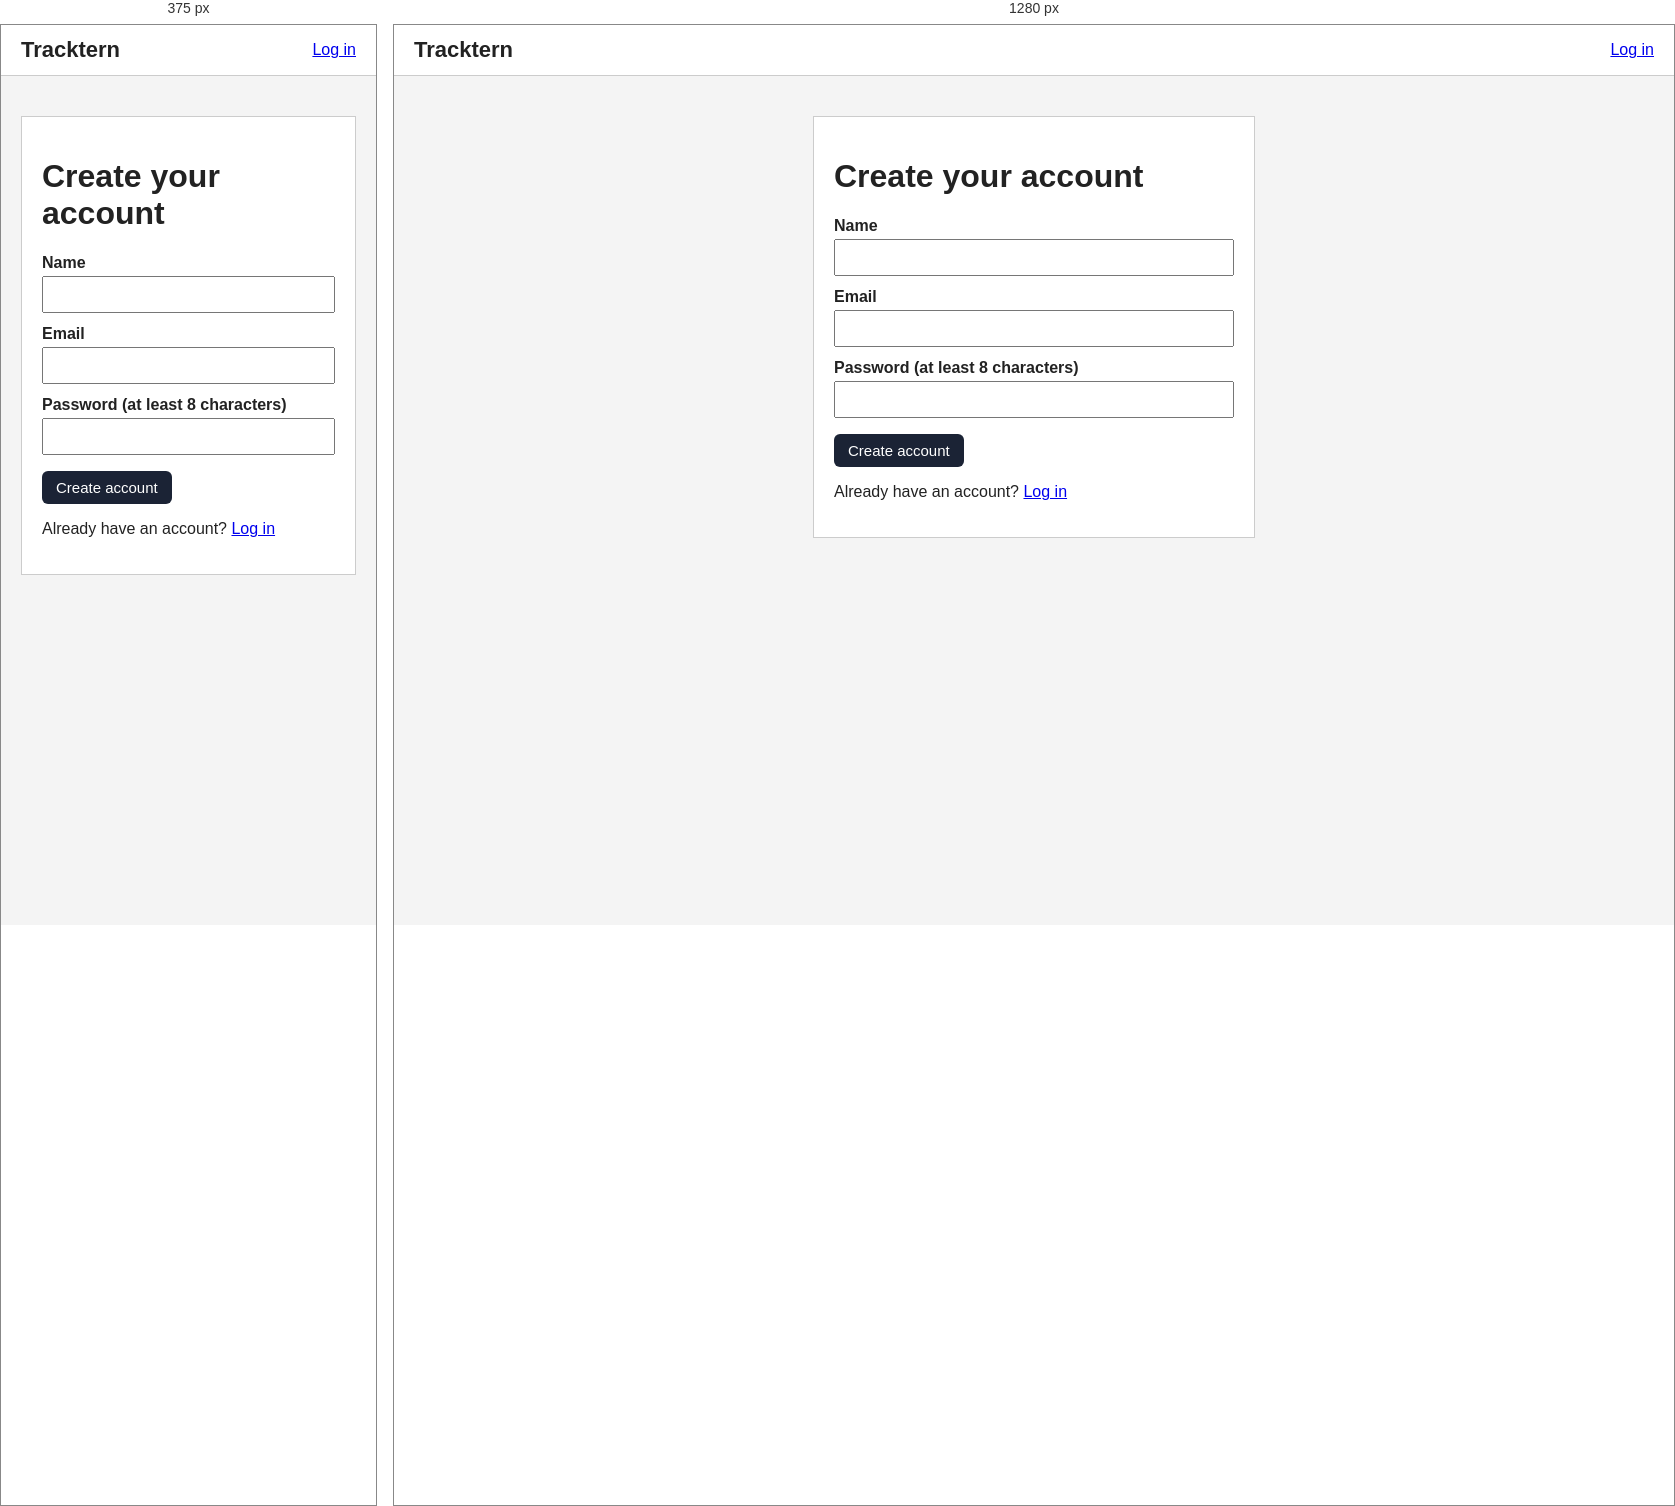
Rendered at 375 px and 1280 px, left to right.

<!-- file: signup.html -->
<!DOCTYPE html>
<html lang="en">
<head>
  <meta charset="UTF-8">
  <meta name="viewport" content="width=device-width, initial-scale=1.0">
  <title>Sign up - Tracktern</title>
  <link rel="stylesheet" href="/css/style.css">
</head>
<body>
  <header>
    <a href="/" class="logo">Tracktern</a>
    <nav>
      <a href="/login.html">Log in</a>
    </nav>
  </header>

  <main>
    <form id="signup-form" class="form-box">
      <h1>Create your account</h1>

      <label for="name">Name</label>
      <input id="name" type="text" required>

      <label for="email">Email</label>
      <input id="email" type="email" required>

      <label for="password">Password (at least 8 characters)</label>
      <input id="password" type="password" minlength="8" required>

      <p id="form-error" class="error"></p>
      <button type="submit" class="button">Create account</button>
      <p>Already have an account? <a href="/login.html">Log in</a></p>
    </form>
  </main>

  <script src="/js/signup.js"></script>
</body>
</html>


/* @media block from css/style.css */
@media (max-width: 600px) {
  /* The columns go one under the other */
  .board {
    flex-direction: column;
  }

  .column {
    flex: none;
  }

  .cards {
    min-height: 50px;
  }
}